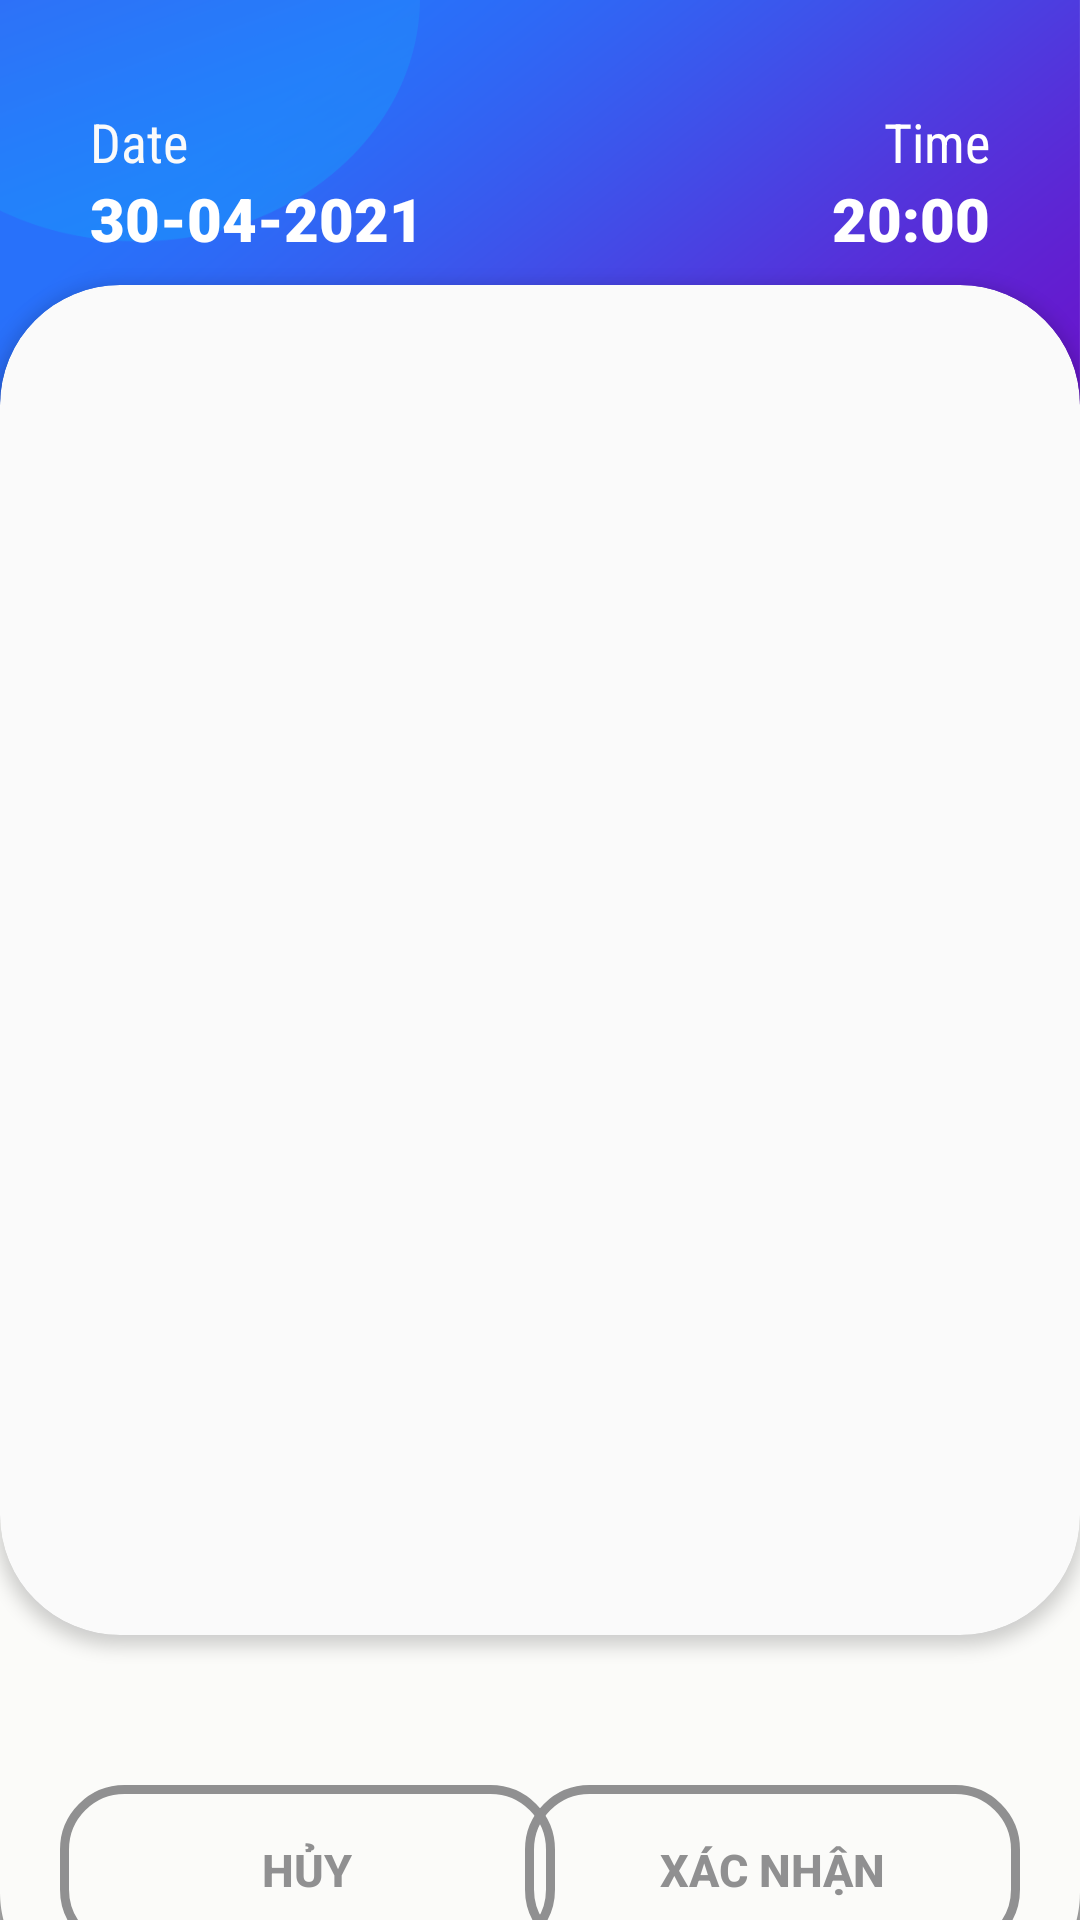

Here is an Android app screen rendered from its layout file. Give the layout XML and the strings, colors and styles it references.
<!-- AndroidManifest.xml: application theme Theme.QLDC -->
<!-- res/layout/activity_cn1.xml -->
<?xml version="1.0" encoding="utf-8"?>
<androidx.constraintlayout.widget.ConstraintLayout xmlns:android="http://schemas.android.com/apk/res/android"
    xmlns:app="http://schemas.android.com/apk/res-auto"
    xmlns:tools="http://schemas.android.com/tools"
    android:layout_width="match_parent"
    android:layout_height="match_parent"
    android:background="@drawable/background2"
    android:textDirection="firstStrong"
    tools:context=".Cn1Activity"
    tools:ignore="ExtraText">

    <RelativeLayout
        android:id="@+id/relativeLayout"
        android:layout_width="match_parent"
        android:layout_height="wrap_content"
        android:paddingLeft="30dp"
        android:paddingTop="35dp"
        android:paddingRight="30dp"
        app:layout_constraintStart_toStartOf="parent"
        app:layout_constraintTop_toTopOf="parent">

        <TextView
            android:id="@+id/textDate"
            android:layout_width="wrap_content"
            android:layout_height="wrap_content"
            android:fontFamily="sans-serif-condensed"
            android:text="Date"
            android:textColor="#FAFAFA"
            android:textSize="18sp" />

        <TextView
            android:id="@+id/textDateNumber"
            android:layout_width="wrap_content"
            android:layout_height="wrap_content"
            android:layout_below="@id/textDate"
            android:fontFamily="sans-serif-black"
            android:text="30-04-2021"
            android:textColor="#fff"
            android:textSize="20sp"
            android:textStyle="bold" />

        <TextView
            android:id="@+id/textTime"
            android:layout_width="wrap_content"
            android:layout_height="wrap_content"
            android:layout_alignParentRight="true"
            android:fontFamily="sans-serif-condensed"
            android:text="Time"
            android:textColor="#FFF"
            android:textSize="18sp" />

        <TextView
            android:id="@+id/textTimeNumber"
            android:layout_width="wrap_content"
            android:layout_height="wrap_content"
            android:layout_below="@id/textTime"
            android:layout_alignParentRight="true"
            android:fontFamily="sans-serif-black"
            android:text="20:00"
            android:textColor="#fff"
            android:textSize="20sp"
            android:textStyle="bold" />

    </RelativeLayout>

    <androidx.cardview.widget.CardView
        android:id="@+id/cardView"
        android:layout_width="360dp"
        android:layout_height="450dp"
        app:cardBackgroundColor="?android:attr/colorBackground"
        app:cardCornerRadius="40dp"
        app:cardElevation="3dp"
        app:layout_constraintBottom_toBottomOf="parent"
        app:layout_constraintEnd_toEndOf="parent"
        app:layout_constraintStart_toStartOf="parent"
        app:layout_constraintTop_toTopOf="parent">

        <RelativeLayout
            android:layout_width="match_parent"
            android:layout_height="match_parent">

            <androidx.viewpager.widget.ViewPager
                android:id="@+id/viewpagerCN1"
                android:layout_width="match_parent"
                android:layout_height="wrap_content"
                android:layout_alignParentStart="true"
                android:layout_alignParentTop="true"
                android:layout_alignParentEnd="true"
                android:layout_marginTop="20dp">

            </androidx.viewpager.widget.ViewPager>
        </RelativeLayout>

    </androidx.cardview.widget.CardView>

    <Button
        android:id="@+id/buttonCancel"
        android:layout_width="165dp"
        android:layout_height="wrap_content"
        android:layout_marginStart="20dp"
        android:layout_marginTop="50dp"
        android:textColor="#909091"
        android:textStyle="bold"
        android:textSize="15sp"
        android:background="@drawable/button_cn1"
        android:text="Hủy"
        app:layout_constraintStart_toStartOf="parent"
        app:layout_constraintTop_toBottomOf="@+id/cardView" />

    <Button
        android:id="@+id/buttonConfirm"
        android:layout_width="165dp"
        android:layout_height="wrap_content"
        android:layout_marginTop="50dp"
        android:layout_marginEnd="20dp"
        android:textColor="#909091"
        android:textStyle="bold"
        android:textSize="15sp"
        android:background="@drawable/button_cn1"
        android:text="Xác nhận"
        app:layout_constraintEnd_toEndOf="parent"
        app:layout_constraintTop_toBottomOf="@+id/cardView" />

    <ImageView
        android:id="@+id/imageView3"
        android:layout_width="80dp"
        android:layout_height="wrap_content"
        android:layout_marginTop="138dp"
        app:layout_constraintEnd_toEndOf="parent"
        app:layout_constraintHorizontal_bias="0.496"
        app:layout_constraintStart_toStartOf="parent"
        app:layout_constraintTop_toTopOf="@+id/relativeLayout"
        app:srcCompat="@drawable/a" />

</androidx.constraintlayout.widget.ConstraintLayout>
<!-- resources referenced by this layout -->
<resources>
  <!-- drawable a: png bitmap (drawable, 346 bytes) -->
  <!-- drawable background2: png bitmap (drawable, 68496 bytes) -->
  <!-- drawable button_cn1 (drawable) -->
  <?xml version="1.0" encoding="utf-8"?>
  <shape xmlns:android="http://schemas.android.com/apk/res/android"
      android:shape="rectangle">
      <size  android:layout_width="1195px"
          android:layout_height="257px"/>
      <corners android:radius="60px"/>
      <padding android:bottom="18dp"
          android:top="18dp"
          android:left="20dp"
          android:right="20dp"/>
      <stroke android:color="#909091"
          android:width="3dp"/>
  </shape>
  <style name="Theme.QLDC" parent="Theme.AppCompat.DayNight.DarkActionBar">
          
          <item name="colorPrimary">@color/purple_500</item>
          <item name="colorPrimaryVariant">@color/purple_700</item>
          <item name="colorOnPrimary">@color/white</item>
          
          <item name="colorSecondary">@color/teal_200</item>
          <item name="colorSecondaryVariant">@color/teal_700</item>
          <item name="colorOnSecondary">@color/black</item>
          
          <item name="android:statusBarColor" tools:targetApi="l">?attr/colorPrimaryVariant</item>
          
      </style>
  <color name="purple_500">#FF6200EE</color>
  <color name="purple_700">#FF3700B3</color>
  <color name="white">#FFFFFFFF</color>
  <color name="teal_200">#FF03DAC5</color>
  <color name="teal_700">#FF018786</color>
  <color name="black">#FF000000</color>
</resources>
